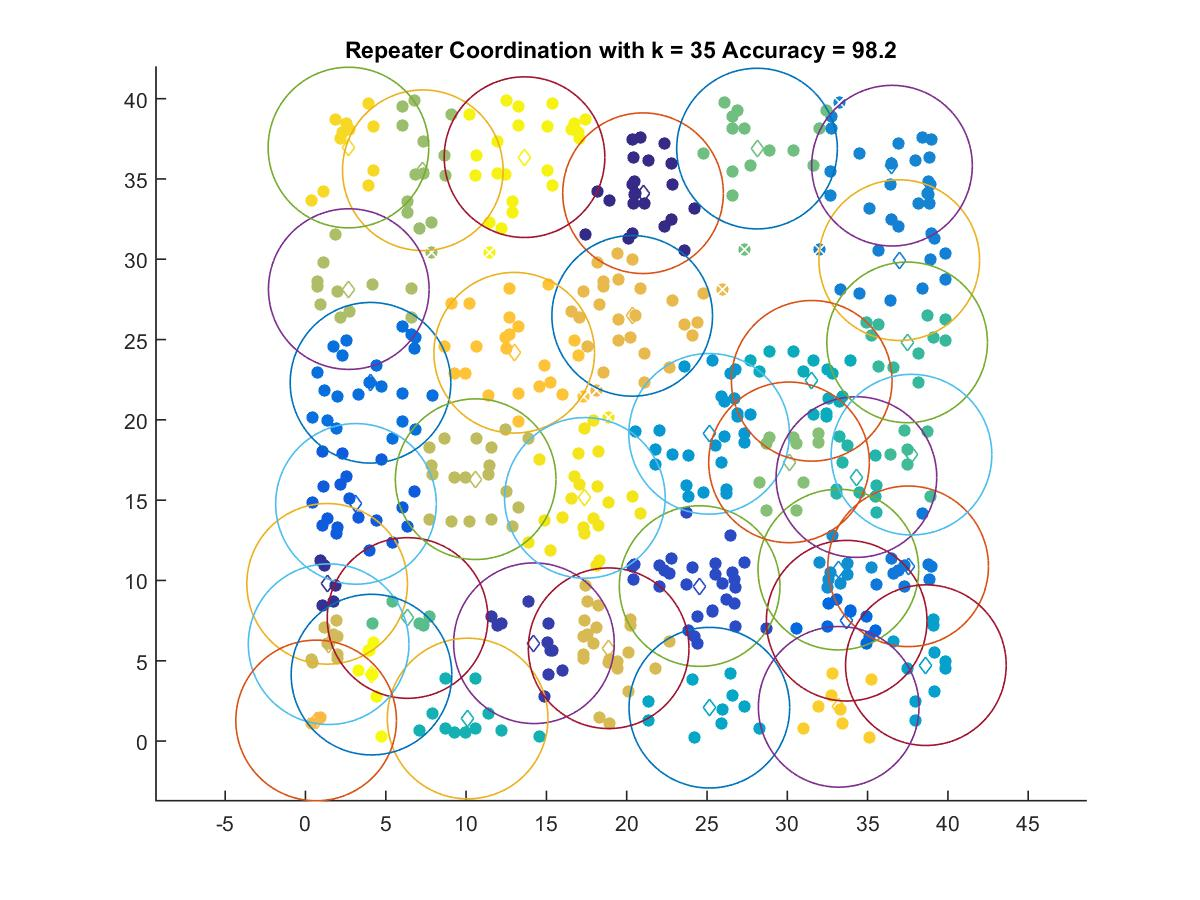

Values plotted in this chart, from the file beside it:
21.018, 34.111
1.348, 9.789
14.22, 6.091
24.54, 9.651
3.144, 14.77
33.7, 7.495
4.048, 22.31
37.52, 10.88
36.97, 29.95
36.52, 35.83
33.18, 10.68
25.13, 19.13
38.63, 4.726
25.15, 2.078
31.52, 22.43
10.1, 1.404
34.3, 16.44
37.46, 24.82
37.73, 17.83
6.355, 7.663
28.11, 36.89
30.11, 17.35
7.305, 35.54
2.695, 28.14
10.6, 16.31
1.44, 6.031
18.88, 5.779
20.34, 26.48
0.662, 1.284
13, 24.18
33.2, 2.131
2.674, 36.95
17.39, 15.14
13.64, 36.36
4.109, 4.138
